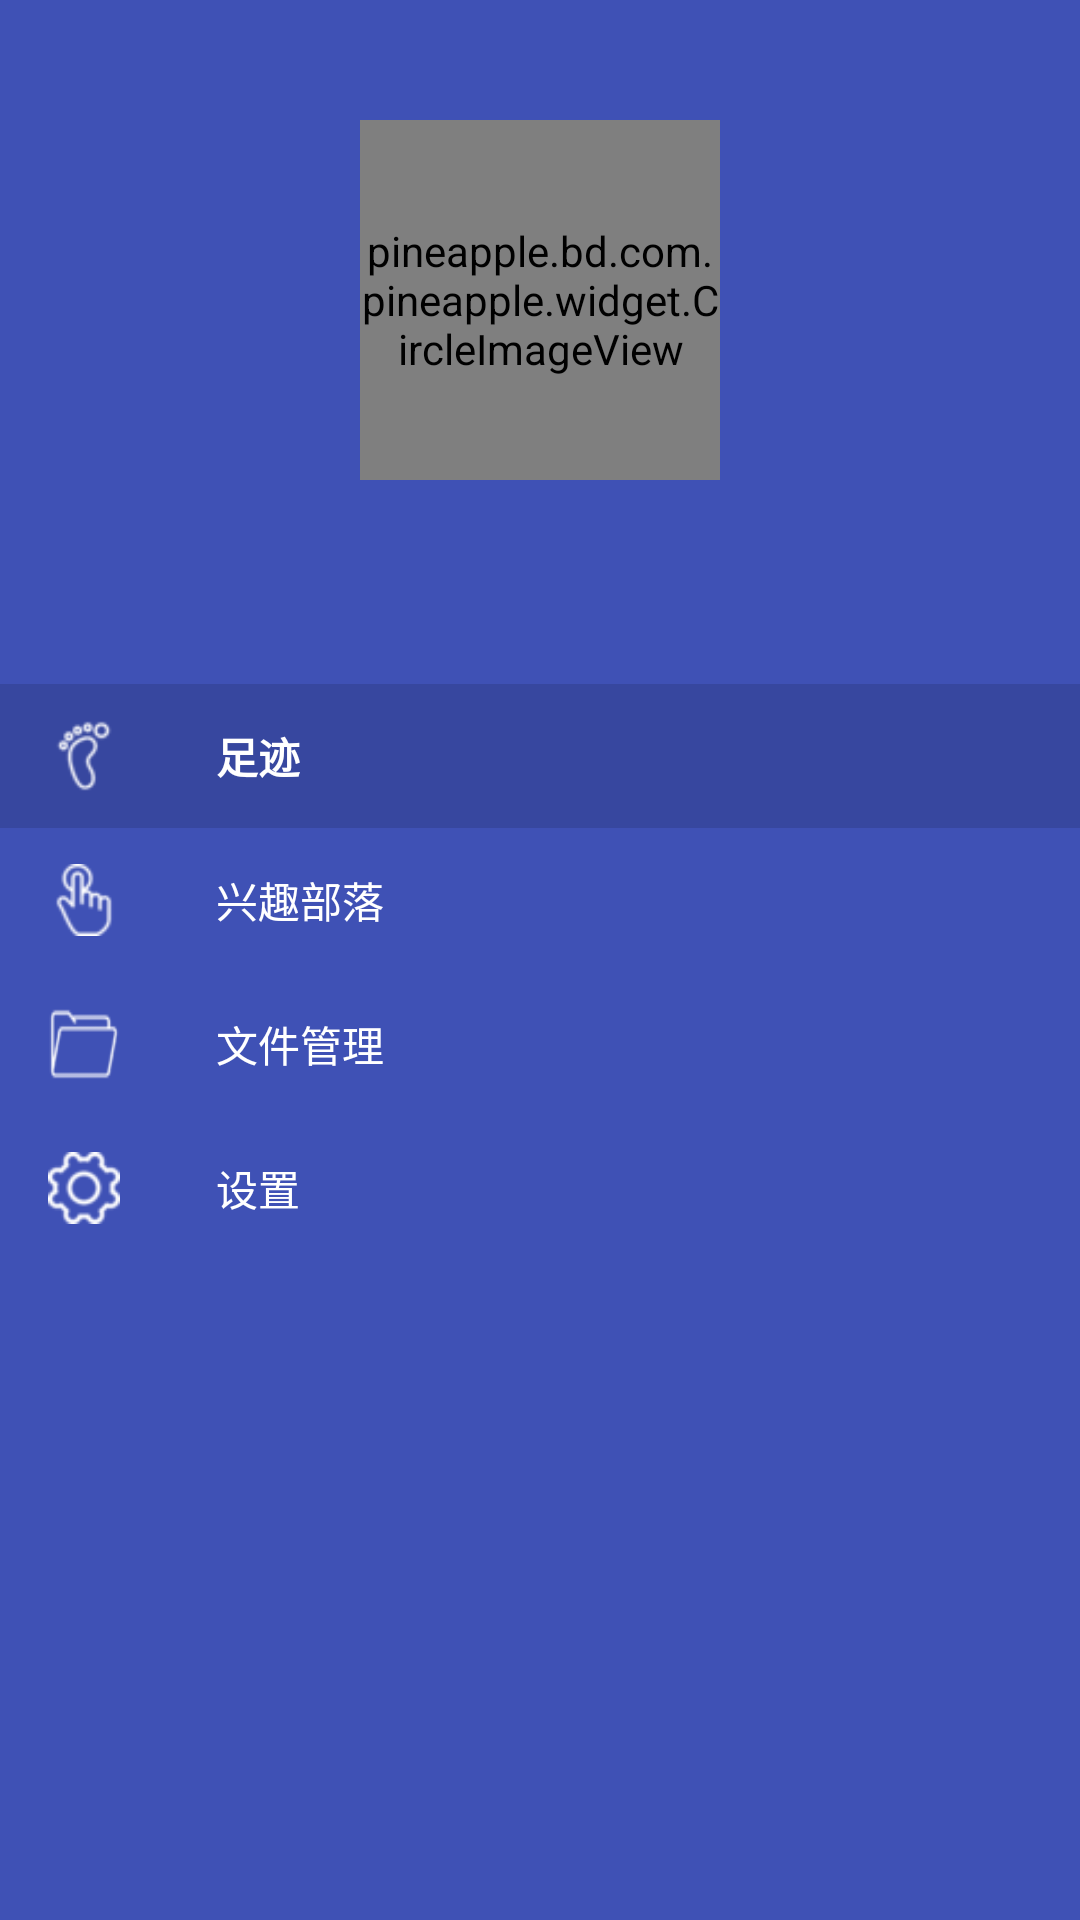

Produce the Android XML layout that renders to this screen, including the resource entries it uses.
<!-- AndroidManifest.xml: application theme AppTheme -->
<!-- res/layout/navigation.xml -->
<?xml version="1.0" encoding="utf-8"?>

<android.support.design.widget.NavigationView
    xmlns:android="http://schemas.android.com/apk/res/android"
    xmlns:app="http://schemas.android.com/apk/res-auto"
    android:id="@+id/nav_view"
    android:layout_gravity="start"
    android:fitsSystemWindows="true"
    app:itemIconTint="@android:color/white"
    app:headerLayout="@layout/ide_nav_header"
    app:itemTextAppearance="@style/Base.TextAppearance.AppCompat.Small"
    app:menu="@menu/navigation_items"
    app:itemTextColor="@android:color/white"
    android:background="@color/colorPrimary"
    android:layout_width="wrap_content"
    android:layout_height="match_parent">

</android.support.design.widget.NavigationView>
<!-- res/layout/ide_nav_header.xml (included above) -->
<?xml version="1.0" encoding="utf-8"?>

<RelativeLayout xmlns:android="http://schemas.android.com/apk/res/android"
    android:layout_width="match_parent"
    android:layout_height="wrap_content"
    android:layout_marginTop="40dp"
    android:layout_marginBottom="60dp"
    xmlns:app="http://schemas.android.com/apk/res-auto">

    <pineapple.bd.com.pineapple.widget.CircleImageView
        android:id="@+id/header"
        android:layout_width="120dp"
        android:layout_height="120dp"
        android:src="@mipmap/default_avatar"
        app:civ_border_color="#ffffff"
        app:civ_border_width="1dp"
        android:layout_centerHorizontal="true"
        ></pineapple.bd.com.pineapple.widget.CircleImageView>

</RelativeLayout>
<!-- resources referenced by this layout -->
<resources>
  <color name="colorPrimary">#3F51B5</color>
  <!-- mipmap default_avatar: png bitmap (mipmap-hdpi, 6121 bytes) -->
  <style name="AppTheme" parent="Theme.AppCompat.Light.DarkActionBar">
          
          <item name="colorPrimary">@color/colorPrimary</item>
          <item name="colorPrimaryDark">@color/colorPrimaryDark</item>
          <item name="colorAccent">@color/colorAccent</item>
      </style>
  <color name="colorPrimaryDark">#303F9F</color>
  <color name="colorAccent">#FF4081</color>
</resources>
